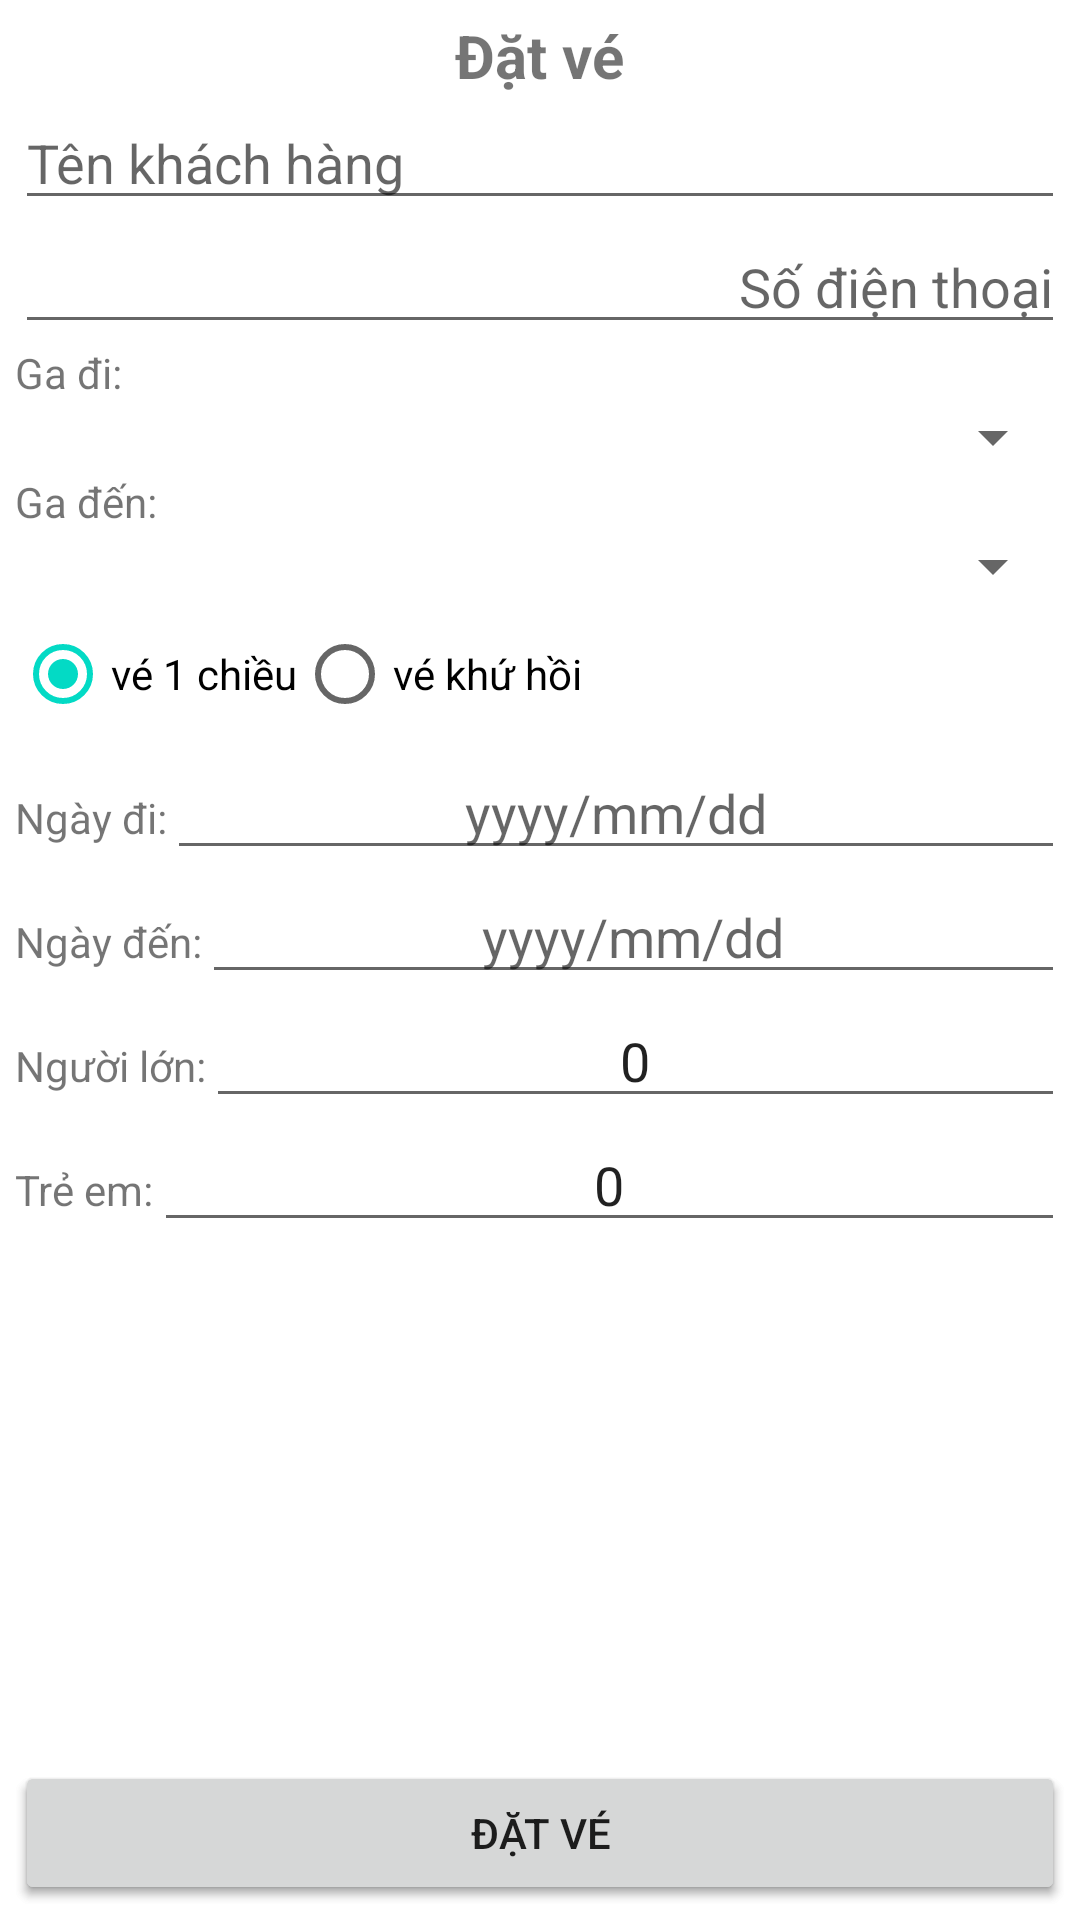

The Android layout XML behind this screen, and the referenced resources:
<!-- AndroidManifest.xml: application theme Theme.AppDatVe -->
<!-- res/layout/activity_add.xml -->
<?xml version="1.0" encoding="utf-8"?>
<RelativeLayout xmlns:android="http://schemas.android.com/apk/res/android"
    xmlns:app="http://schemas.android.com/apk/res-auto"
    xmlns:tools="http://schemas.android.com/tools"
    android:layout_width="match_parent"
    android:layout_height="match_parent"
    android:orientation="vertical"
    tools:context=".AddActivity"
    android:padding="5dp">

    <Button
        android:layout_width="match_parent"
        android:layout_height="wrap_content"
        android:text="Đặt vé"
        android:onClick="booking"
        android:layout_alignParentBottom="true"
        android:textSize="20dp"
        android:textStyle="bold"/>

    <ScrollView
        android:layout_width="match_parent"
        android:layout_height="match_parent"
        >
        <LinearLayout
            android:layout_width="match_parent"
            android:layout_height="match_parent"
            android:orientation="vertical">
            <TextView
                android:layout_width="wrap_content"
                android:layout_height="wrap_content"
                android:text="Đặt vé"
                android:layout_gravity="center"
                android:textSize="20sp"
                android:textStyle="bold" />

            <EditText
                android:id="@+id/editTen"
                android:layout_width="match_parent"
                android:layout_height="wrap_content"
                android:hint="Tên khách hàng"
                android:inputType="textCapWords"/>
            <EditText
                android:id="@+id/editTele"
                android:layout_width="match_parent"
                android:layout_height="wrap_content"
                android:hint="Số điện thoại"
                android:gravity="right"
                android:inputType="phone"/>
            <TextView

                android:layout_width="wrap_content"
                android:layout_height="wrap_content"
                android:text="Ga đi:"/>
            <Spinner
                android:id="@+id/spnGaDi"
                android:layout_width="match_parent"
                android:layout_height="wrap_content"/>

            <TextView
                android:layout_width="wrap_content"
                android:layout_height="wrap_content"
                android:text="Ga đến:"/>
            <Spinner
                android:id="@+id/spnGaDen"
                android:layout_width="match_parent"
                android:layout_height="wrap_content"/>

            <RadioGroup
                android:id="@+id/radLoaiVe"
                android:layout_width="match_parent"
                android:layout_height="wrap_content"
                android:orientation="horizontal">
                <RadioButton
                    android:id="@+id/rdb1chieu"
                    android:layout_width="wrap_content"
                    android:layout_height="wrap_content"
                    android:checked="true"
                    android:text="vé 1 chiều"/>
                <RadioButton
                    android:id="@+id/rdbKhuHoi"
                    android:layout_width="wrap_content"
                    android:layout_height="wrap_content"
                    android:text="vé khứ hồi"/>

            </RadioGroup>
            <LinearLayout
                android:layout_width="match_parent"
                android:layout_height="wrap_content"
                android:orientation="horizontal">
                <TextView
                    android:layout_width="wrap_content"
                    android:layout_height="wrap_content"
                    android:text="Ngày đi:"/>
                <EditText
                    android:id="@+id/txtngayDi"
                    android:layout_width="match_parent"
                    android:layout_height="wrap_content"
                    android:hint="yyyy/mm/dd"
                    android:gravity="center"
                    android:focusable="false"
                    android:focusableInTouchMode="false"
                    android:onClick="openDatePicker"
                    android:inputType="none"/>

            </LinearLayout>
            <LinearLayout
                android:layout_width="match_parent"
                android:layout_height="wrap_content"
                android:orientation="horizontal">
                <TextView
                    android:layout_width="wrap_content"
                    android:layout_height="wrap_content"
                    android:text="Ngày đến:"/>
                <EditText
                    android:id="@+id/txtngayDen"
                    android:layout_width="match_parent"
                    android:layout_height="wrap_content"
                    android:hint="yyyy/mm/dd"
                    android:gravity="center"
                    android:focusableInTouchMode="false"
                    android:focusable="false"
                    android:onClick="openDatePickerCome"
                    android:inputType="none"/>

            </LinearLayout>
            <LinearLayout
                android:layout_width="match_parent"
                android:layout_height="wrap_content"
                android:orientation="horizontal">
                <TextView

                    android:layout_width="wrap_content"
                    android:layout_height="wrap_content"
                    android:text="Người lớn:"/>
                <EditText
                    android:id="@+id/txtNguoiLon"
                    android:layout_width="match_parent"
                    android:layout_height="wrap_content"
                    android:text="0"
                    android:gravity="center"
                    android:inputType="numberSigned"/>

            </LinearLayout>
            <LinearLayout
                android:layout_width="match_parent"
                android:layout_height="wrap_content"
                android:orientation="horizontal">
                <TextView
                    android:layout_width="wrap_content"
                    android:layout_height="wrap_content"
                    android:text="Trẻ em:"/>
                <EditText
                    android:id="@+id/txtTreEm"
                    android:layout_width="match_parent"
                    android:layout_height="wrap_content"
                    android:text="0"
                    android:gravity="center"
                    android:inputType="numberSigned"/>

            </LinearLayout>
        </LinearLayout>

    </ScrollView>
    <Button
        android:layout_width="match_parent"
        android:layout_height="wrap_content"
        android:text="Đặt vé"
        android:onClick="booking"
        android:layout_alignParentBottom="true"/>


</RelativeLayout>
<!-- resources referenced by this layout -->
<resources>
  <style name="Theme.AppDatVe" parent="Theme.MaterialComponents.DayNight.DarkActionBar">
          
          <item name="colorPrimary">@color/purple_500</item>
          <item name="colorPrimaryVariant">@color/purple_700</item>
          <item name="colorOnPrimary">@color/white</item>
          
          <item name="colorSecondary">@color/teal_200</item>
          <item name="colorSecondaryVariant">@color/teal_700</item>
          <item name="colorOnSecondary">@color/black</item>
          
          <item name="android:statusBarColor" tools:targetApi="l">?attr/colorPrimaryVariant</item>
          
      </style>
  <!-- not gathered from this repository: default colours our renderer supplied (Android Studio template values) -->
  <color name="purple_500">#FF6200EE</color>
  <color name="purple_700">#FF3700B3</color>
  <color name="teal_200">#FF03DAC5</color>
  <color name="teal_700">#FF018786</color>
  <color name="black">#FF000000</color>
  <color name="white">#FFFFFFFF</color>
</resources>
